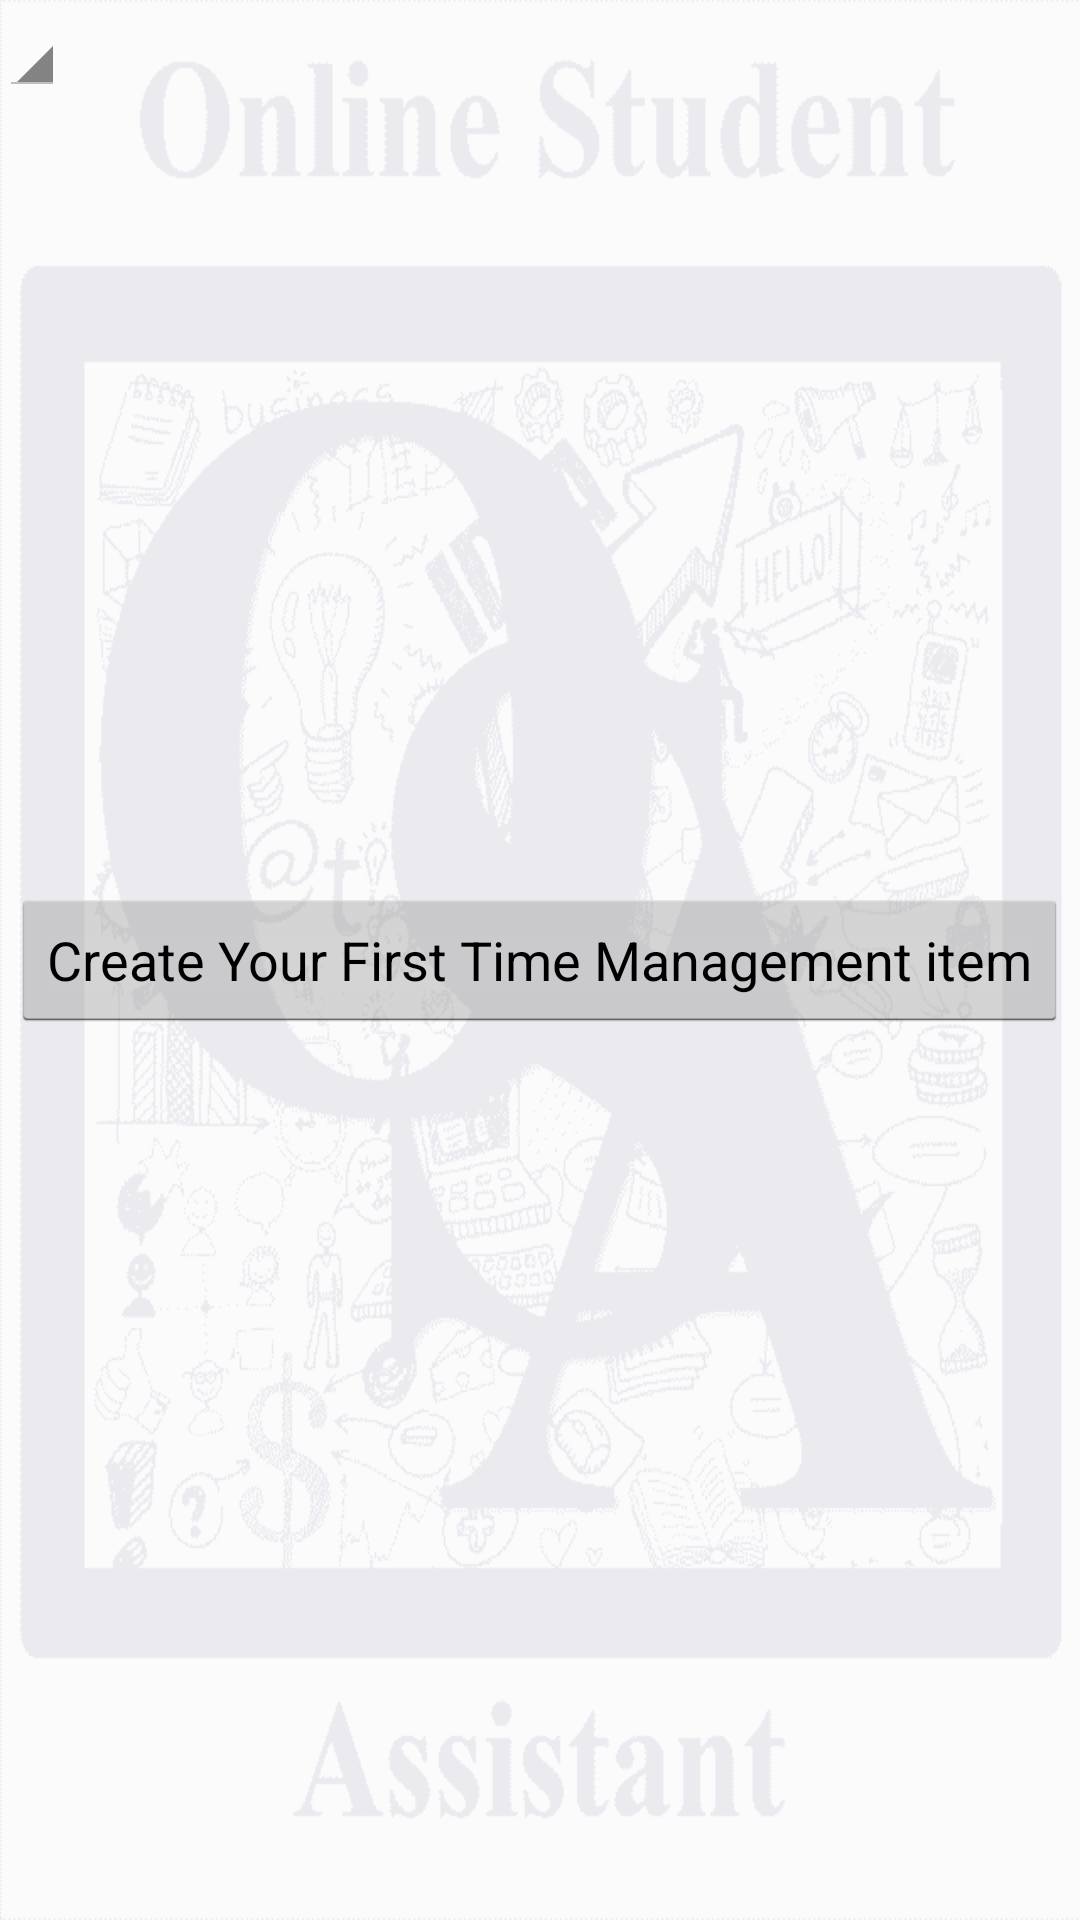

Layout XML and referenced resources for this Android screen:
<!-- AndroidManifest.xml: application theme AppTheme -->
<!-- res/layout/activity_pmain.xml -->
<RelativeLayout xmlns:android="http://schemas.android.com/apk/res/android"
    xmlns:tools="http://schemas.android.com/tools"
    android:layout_width="match_parent"
    android:layout_height="match_parent"
    android:paddingLeft="@dimen/activity_horizontal_margin"
    android:paddingRight="@dimen/activity_horizontal_margin"
    android:paddingTop="@dimen/activity_vertical_margin"
    android:paddingBottom="@dimen/activity_vertical_margin"
    tools:context="com.grinddesign.osa.PMainActivity">

    <Spinner
        android:layout_width="wrap_content"
        android:layout_height="wrap_content"
        android:id="@+id/pspinner"
        android:layout_alignParentTop="true"
        android:layout_alignParentLeft="true"
        android:layout_alignParentStart="true"
        android:spinnerMode="dialog" />

    <ListView
        android:layout_width="wrap_content"
        android:layout_height="wrap_content"
        android:id="@+id/plistView"
        android:layout_alignParentLeft="true"
        android:layout_alignParentStart="true"
        android:choiceMode="singleChoice"
        android:layout_below="@+id/pspinner" />

    <Button
        android:layout_width="wrap_content"
        android:layout_height="wrap_content"
        android:text="@string/proj_butt"
        android:id="@+id/projButt"
        android:layout_centerVertical="true"
        android:layout_centerHorizontal="true" />
</RelativeLayout>
<!-- resources referenced by this layout -->
<resources>
  <string name="proj_butt">Create Your First Time Management item</string>
  <style name="AppTheme" parent="android:Theme.Holo.Light.DarkActionBar">
          <item name="android:windowBackground">@drawable/osabg</item>
      </style>
  <!-- drawable osabg: png bitmap (drawable-mdpi, 26134 bytes) -->
</resources>
